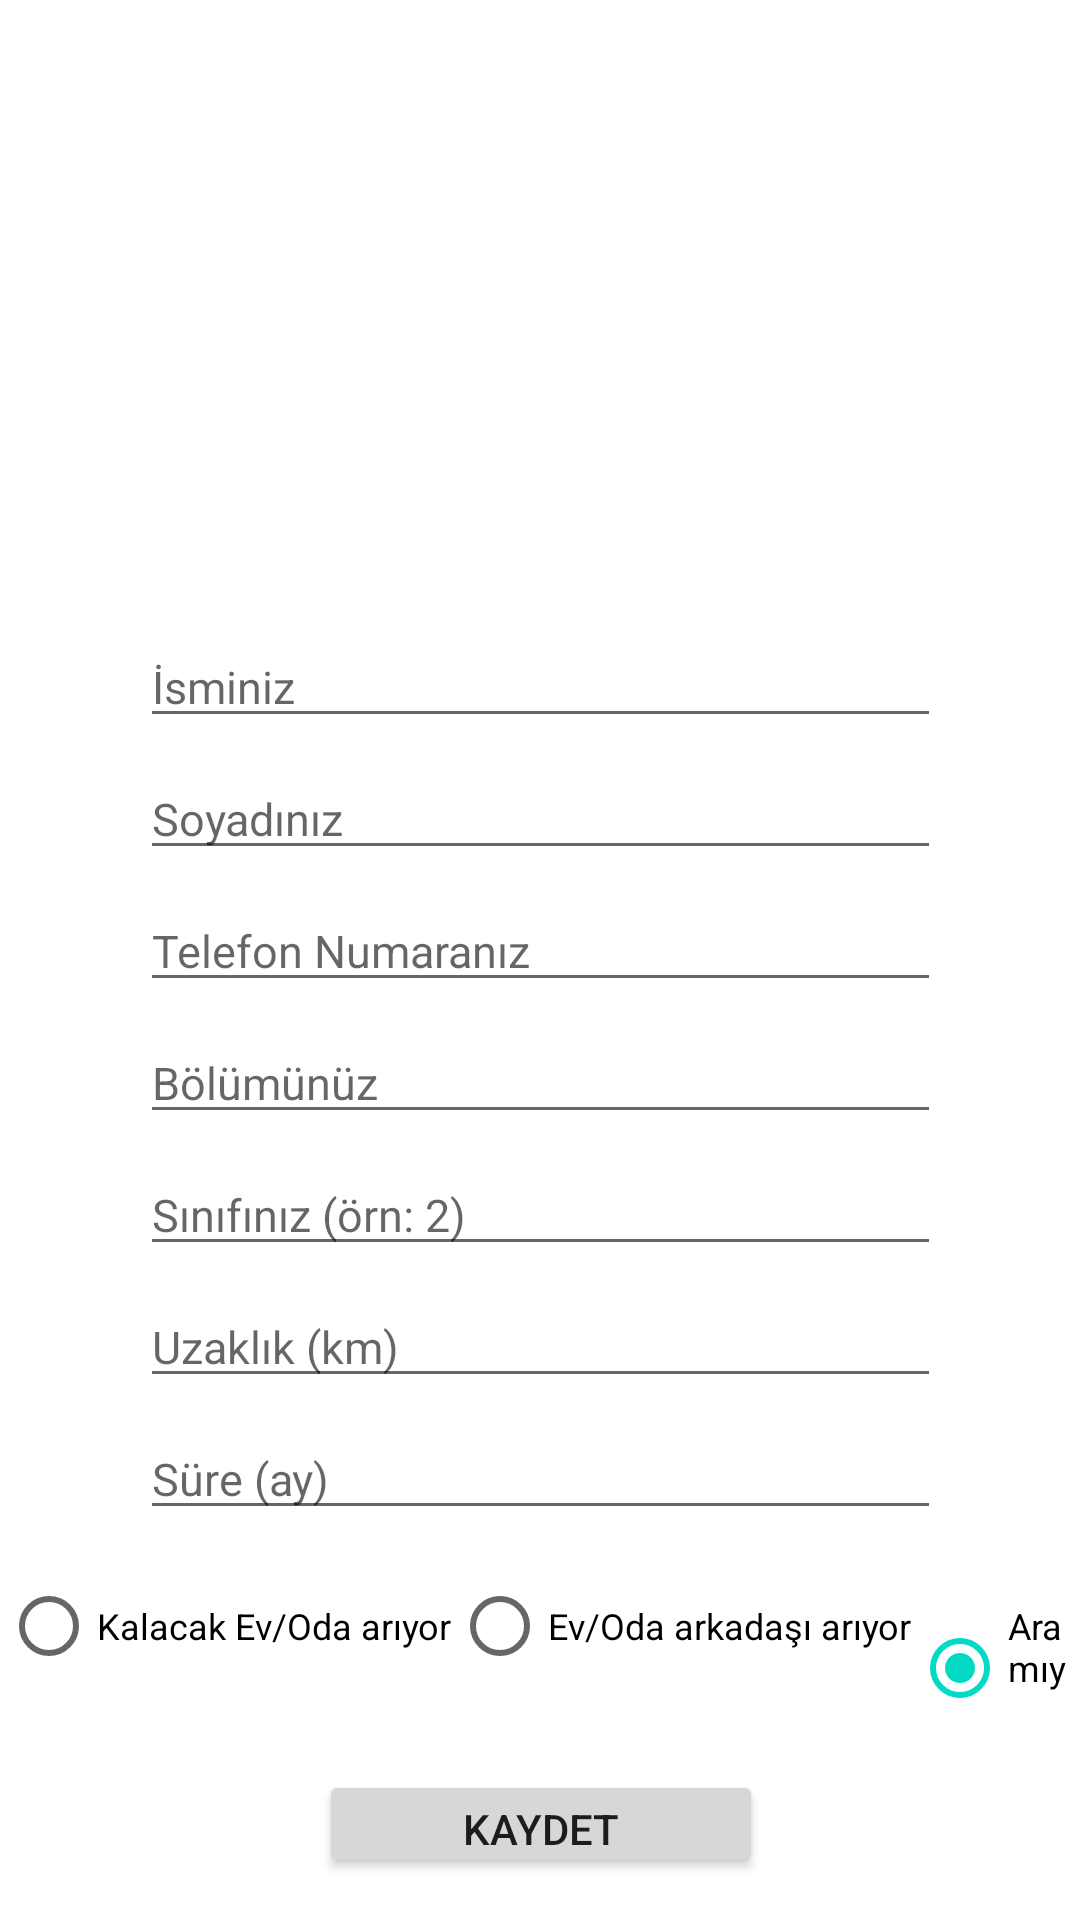

Here is an Android app screen rendered from its layout file. Give the layout XML and the strings, colors and styles it references.
<!-- AndroidManifest.xml: application theme Theme.MezunUygulamasi -->
<!-- res/layout/activity_update_profile.xml -->
<?xml version="1.0" encoding="utf-8"?>
<androidx.constraintlayout.widget.ConstraintLayout xmlns:android="http://schemas.android.com/apk/res/android"
    xmlns:app="http://schemas.android.com/apk/res-auto"
    xmlns:tools="http://schemas.android.com/tools"
    android:layout_width="match_parent"
    android:layout_height="match_parent"
    tools:context=".view.UpdateProfileActivity">


    <ImageView
        android:id="@+id/profileImage"
        android:layout_width="153dp"
        android:layout_height="178dp"
        android:layout_marginTop="16dp"
        android:contentDescription="TODO"
        android:onClick="selectImageOrTakePhoto"
        app:layout_constraintEnd_toEndOf="parent"
        app:layout_constraintStart_toStartOf="parent"
        app:layout_constraintTop_toTopOf="parent"
        app:srcCompat="@drawable/image"
        tools:srcCompat="@drawable/image" />

    <EditText
        android:id="@+id/NameText"
        android:layout_width="267dp"
        android:layout_height="36dp"
        android:layout_marginTop="16dp"
        android:ems="10"
        android:hint="İsminiz"
        android:textSize="15dp"
        android:inputType="textPersonName"
        app:layout_constraintEnd_toEndOf="parent"
        app:layout_constraintHorizontal_bias="0.5"
        app:layout_constraintStart_toStartOf="parent"
        app:layout_constraintTop_toBottomOf="@+id/profileImage" />

    <EditText
        android:id="@+id/SurnameText"
        android:layout_width="267dp"
        android:layout_height="36dp"
        android:layout_marginTop="8dp"
        android:ems="10"
        android:hint="Soyadınız"
        android:inputType="textPersonName"
        android:textSize="15dp"
        app:layout_constraintEnd_toEndOf="@+id/NameText"
        app:layout_constraintStart_toStartOf="@+id/NameText"
        app:layout_constraintTop_toBottomOf="@+id/NameText" />

    <EditText
        android:id="@+id/phoneNumber"
        android:layout_width="267dp"
        android:layout_height="36dp"
        android:layout_marginTop="8dp"
        android:ems="10"
        android:hint="Telefon Numaranız"
        android:inputType="phone"
        android:textSize="15dp"
        app:layout_constraintEnd_toEndOf="@+id/SurnameText"
        app:layout_constraintStart_toStartOf="@+id/SurnameText"
        app:layout_constraintTop_toBottomOf="@+id/SurnameText" />

    <EditText
        android:id="@+id/Department"
        android:layout_width="267dp"
        android:layout_height="36dp"
        android:layout_marginTop="8dp"
        android:ems="10"
        android:hint="Bölümünüz"
        android:inputType="textPersonName"
        android:textSize="15dp"
        app:layout_constraintEnd_toEndOf="@+id/phoneNumber"
        app:layout_constraintStart_toStartOf="@+id/phoneNumber"
        app:layout_constraintTop_toBottomOf="@+id/phoneNumber" />

    <EditText
        android:id="@+id/Year"
        android:layout_width="267dp"
        android:layout_height="36dp"
        android:layout_marginTop="8dp"
        android:ems="10"
        android:hint="Sınıfınız (örn: 2)"
        android:inputType="number"
        android:textSize="15dp"
        app:layout_constraintEnd_toEndOf="@+id/Department"
        app:layout_constraintStart_toStartOf="@+id/Department"
        app:layout_constraintTop_toBottomOf="@+id/Department" />

    <EditText
        android:id="@+id/Distance"
        android:layout_width="267dp"
        android:layout_height="36dp"
        android:layout_marginTop="8dp"
        android:ems="10"
        android:hint="Uzaklık (km)"
        android:inputType="number"
        android:textSize="15dp"
        app:layout_constraintEnd_toEndOf="@+id/Year"
        app:layout_constraintStart_toStartOf="@+id/Year"
        app:layout_constraintTop_toBottomOf="@+id/Year" />

    <EditText
        android:id="@+id/Duration"
        android:layout_width="267dp"
        android:layout_height="36dp"
        android:layout_marginTop="8dp"
        android:ems="10"
        android:hint="Süre (ay)"
        android:inputType="number"
        android:textSize="15dp"
        app:layout_constraintEnd_toEndOf="@+id/Distance"
        app:layout_constraintStart_toStartOf="@+id/Distance"
        app:layout_constraintTop_toBottomOf="@+id/Distance" />

    <RadioGroup
        android:id="@+id/radioGroup"
        android:layout_width="wrap_content"
        android:layout_height="wrap_content"
        android:layout_marginTop="8dp"
        android:orientation="horizontal"
        app:layout_constraintEnd_toEndOf="@+id/Duration"
        app:layout_constraintStart_toStartOf="@+id/Duration"
        app:layout_constraintTop_toBottomOf="@+id/Duration">

        <RadioButton
            android:id="@+id/LookingForHome"
            android:layout_width="wrap_content"
            android:layout_height="wrap_content"
            android:checked="false"
            android:text="Kalacak Ev/Oda arıyor"
            android:textSize="12sp" />

        <RadioButton
            android:id="@+id/LookingForMate"
            android:layout_width="wrap_content"
            android:layout_height="wrap_content"
            android:checked="false"
            android:text="Ev/Oda arkadaşı arıyor"
            android:textSize="12sp" />

        <RadioButton
            android:id="@+id/NotLooking"
            android:layout_width="wrap_content"
            android:layout_height="wrap_content"
            android:checked="true"
            android:text="Aramıyor"
            android:textSize="12sp" />

    </RadioGroup>

    <Button
        android:id="@+id/sendRequrest"
        android:layout_width="148dp"
        android:layout_height="36dp"
        android:layout_marginTop="24dp"
        android:onClick="editProfile"
        android:text="Kaydet"
        app:layout_constraintEnd_toEndOf="@+id/radioGroup"
        app:layout_constraintHorizontal_bias="0.5"
        app:layout_constraintStart_toStartOf="@+id/radioGroup"
        app:layout_constraintTop_toBottomOf="@+id/radioGroup" />

</androidx.constraintlayout.widget.ConstraintLayout>
<!-- resources referenced by this layout -->
<resources>
  <style name="Theme.MezunUygulamasi" parent="Theme.MaterialComponents.DayNight.DarkActionBar">
          
          <item name="colorPrimary">@color/purple_500</item>
          <item name="colorPrimaryVariant">@color/purple_700</item>
          <item name="colorOnPrimary">@color/white</item>
          
          <item name="colorSecondary">@color/teal_200</item>
          <item name="colorSecondaryVariant">@color/teal_700</item>
          <item name="colorOnSecondary">@color/black</item>
          
          <item name="android:statusBarColor" tools:targetApi="l">?attr/colorPrimaryVariant</item>
          
      </style>
  <!-- not gathered from this repository: default colours our renderer supplied (Android Studio template values) -->
  <color name="purple_500">#FF6200EE</color>
  <color name="purple_700">#FF3700B3</color>
  <color name="teal_200">#FF03DAC5</color>
  <color name="teal_700">#FF018786</color>
  <color name="black">#FF000000</color>
  <color name="white">#FFFFFFFF</color>
</resources>
